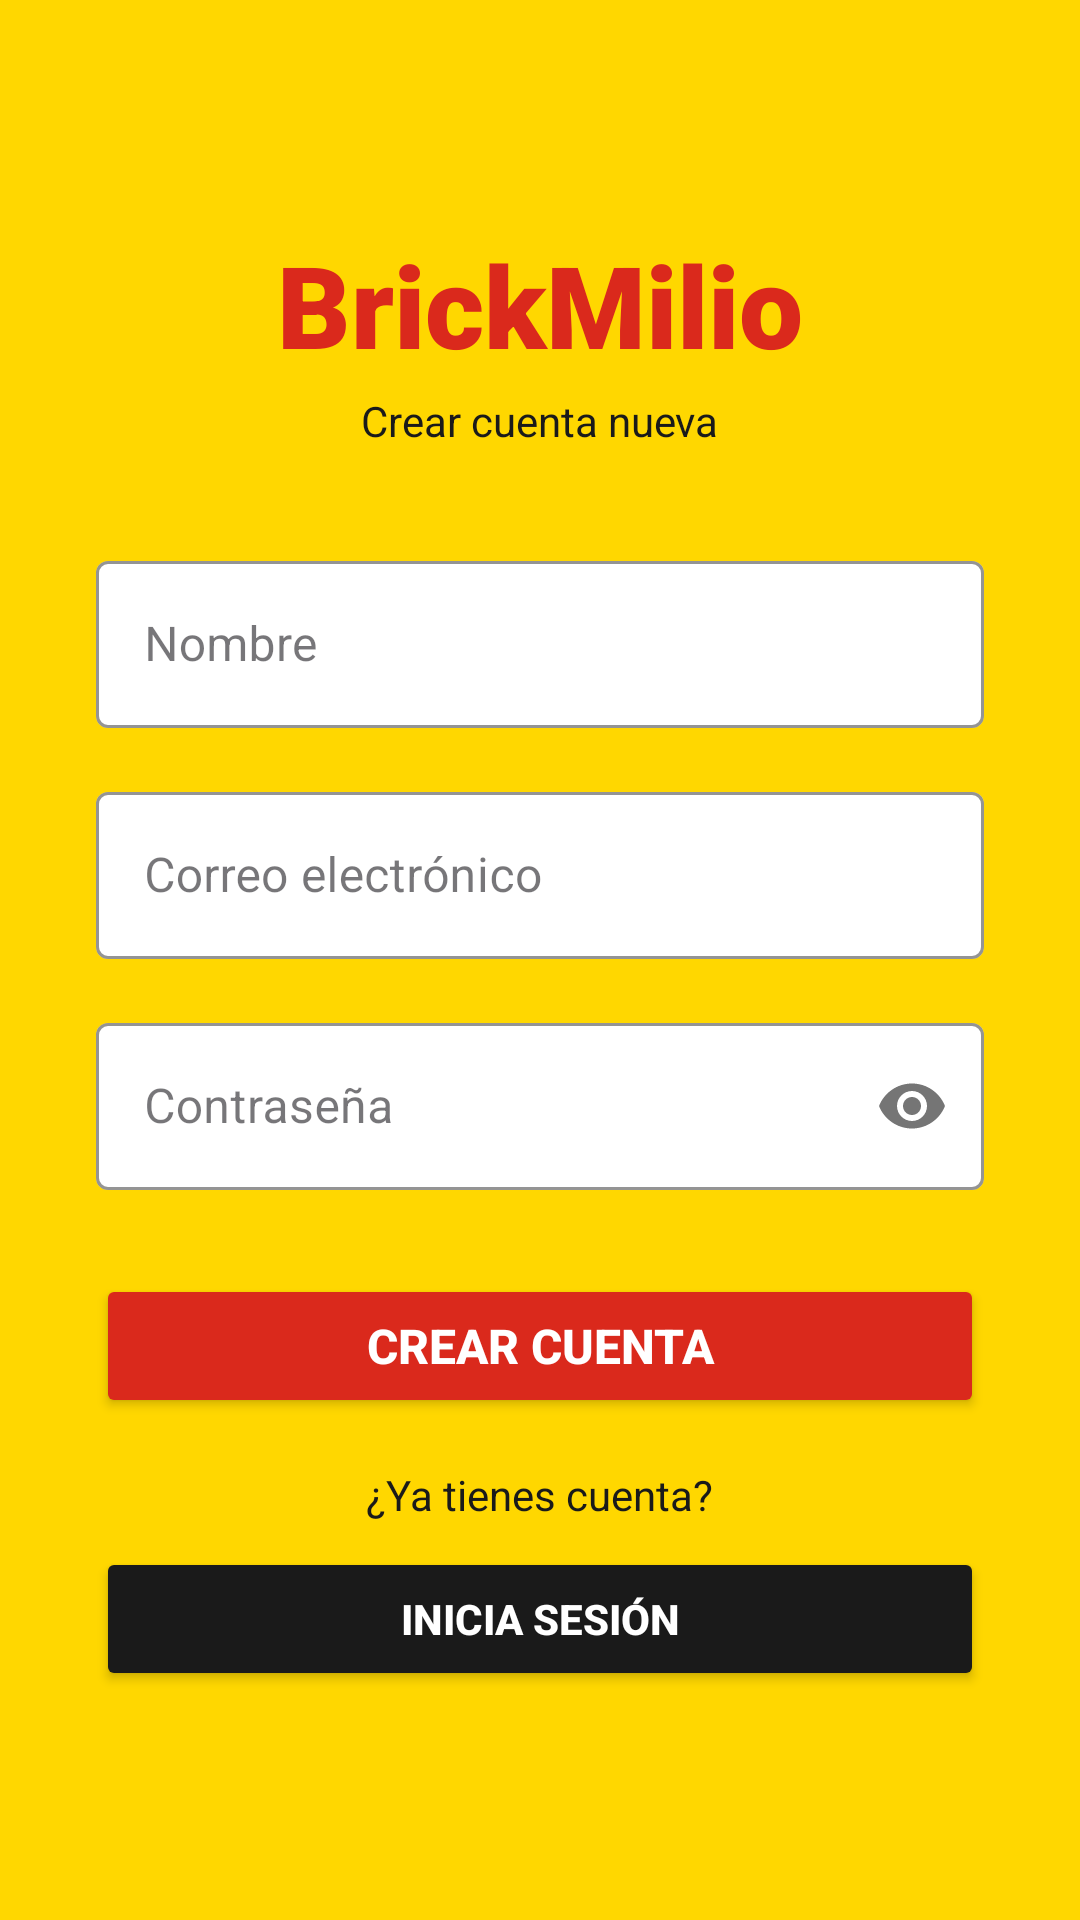

The Android layout XML behind this screen, and the referenced resources:
<!-- AndroidManifest.xml: application theme Theme.BrickMilio1 -->
<!-- res/layout/activity_registro.xml -->
<?xml version="1.0" encoding="utf-8"?>
<LinearLayout xmlns:android="http://schemas.android.com/apk/res/android"
    xmlns:app="http://schemas.android.com/apk/res-auto"
    android:layout_width="match_parent"
    android:layout_height="match_parent"
    android:orientation="vertical"
    android:gravity="center"
    android:padding="32dp"
    android:background="@color/lego_amarillo">

    <TextView
        android:layout_width="wrap_content"
        android:layout_height="wrap_content"
        android:text="@string/titulo_app"
        android:textSize="38sp"
        android:textStyle="bold"
        android:textColor="@color/lego_rojo"
        android:fontFamily="sans-serif-black"
        android:layout_marginBottom="4dp"/>

    <TextView
        android:layout_width="wrap_content"
        android:layout_height="wrap_content"
        android:text="@string/subtitulo_registro"
        android:textSize="14sp"
        android:textColor="@color/lego_negro"
        android:layout_marginBottom="32dp"/>

    <com.google.android.material.textfield.TextInputLayout
        android:layout_width="match_parent"
        android:layout_height="wrap_content"
        android:hint="@string/hint_nombre"
        style="@style/Widget.MaterialComponents.TextInputLayout.OutlinedBox"
        app:boxStrokeColor="@color/lego_rojo"
        app:hintTextColor="@color/lego_rojo"
        app:boxBackgroundColor="@color/blanco"
        android:layout_marginBottom="16dp">
        <com.google.android.material.textfield.TextInputEditText
            android:id="@+id/etNombre"
            android:layout_width="match_parent"
            android:layout_height="wrap_content"
            android:inputType="textPersonName"
            android:textColor="@color/lego_negro"/>
    </com.google.android.material.textfield.TextInputLayout>

    <com.google.android.material.textfield.TextInputLayout
        android:layout_width="match_parent"
        android:layout_height="wrap_content"
        android:hint="@string/hint_email"
        style="@style/Widget.MaterialComponents.TextInputLayout.OutlinedBox"
        app:boxStrokeColor="@color/lego_rojo"
        app:hintTextColor="@color/lego_rojo"
        app:boxBackgroundColor="@color/blanco"
        android:layout_marginBottom="16dp">
        <com.google.android.material.textfield.TextInputEditText
            android:id="@+id/etEmail"
            android:layout_width="match_parent"
            android:layout_height="wrap_content"
            android:inputType="textEmailAddress"
            android:textColor="@color/lego_negro"/>
    </com.google.android.material.textfield.TextInputLayout>

    <com.google.android.material.textfield.TextInputLayout
        android:layout_width="match_parent"
        android:layout_height="wrap_content"
        android:hint="@string/hint_password"
        style="@style/Widget.MaterialComponents.TextInputLayout.OutlinedBox"
        app:boxStrokeColor="@color/lego_rojo"
        app:hintTextColor="@color/lego_rojo"
        app:boxBackgroundColor="@color/blanco"
        app:passwordToggleEnabled="true"
        android:layout_marginBottom="28dp">
        <com.google.android.material.textfield.TextInputEditText
            android:id="@+id/etPassword"
            android:layout_width="match_parent"
            android:layout_height="wrap_content"
            android:inputType="textPassword"
            android:textColor="@color/lego_negro"/>
    </com.google.android.material.textfield.TextInputLayout>

    <Button
        android:id="@+id/btnRegistro"
        android:layout_width="match_parent"
        android:layout_height="wrap_content"
        android:text="@string/btn_registro"
        android:backgroundTint="@color/lego_rojo"
        android:textColor="@color/blanco"
        android:textStyle="bold"
        android:textSize="16sp"
        android:layout_marginBottom="16dp"/>

    <TextView
        android:id="@+id/tvYaCuenta"
        android:layout_width="wrap_content"
        android:layout_height="wrap_content"
        android:text="@string/tv_ya_cuenta"
        android:textColor="@color/lego_negro"
        android:textSize="14sp"
        android:layout_marginBottom="8dp"/>

    <Button
        android:id="@+id/btnIrLogin"
        android:layout_width="match_parent"
        android:layout_height="wrap_content"
        android:text="@string/tv_ir_login"
        android:backgroundTint="@color/lego_negro"
        android:textColor="@color/blanco"
        android:textStyle="bold"
        android:textSize="14sp"/>

</LinearLayout>
<!-- resources referenced by this layout -->
<resources>
  <color name="blanco">#FFFFFF</color>
  <color name="lego_amarillo">#FFD700</color>
  <color name="lego_negro">#1A1A1A</color>
  <color name="lego_rojo">#DA291C</color>
  <string name="btn_registro">Crear cuenta</string>
  <string name="hint_email">Correo electrónico</string>
  <string name="hint_nombre">Nombre</string>
  <string name="hint_password">Contraseña</string>
  <string name="subtitulo_registro">Crear cuenta nueva</string>
  <string name="titulo_app">BrickMilio</string>
  <string name="tv_ir_login">Inicia sesión</string>
  <string name="tv_ya_cuenta">¿Ya tienes cuenta?</string>
  <style name="Theme.BrickMilio1" parent="Base.Theme.BrickMilio1" />
  <style name="Base.Theme.BrickMilio1" parent="Theme.Material3.DayNight.NoActionBar">
          
          
      </style>
</resources>
